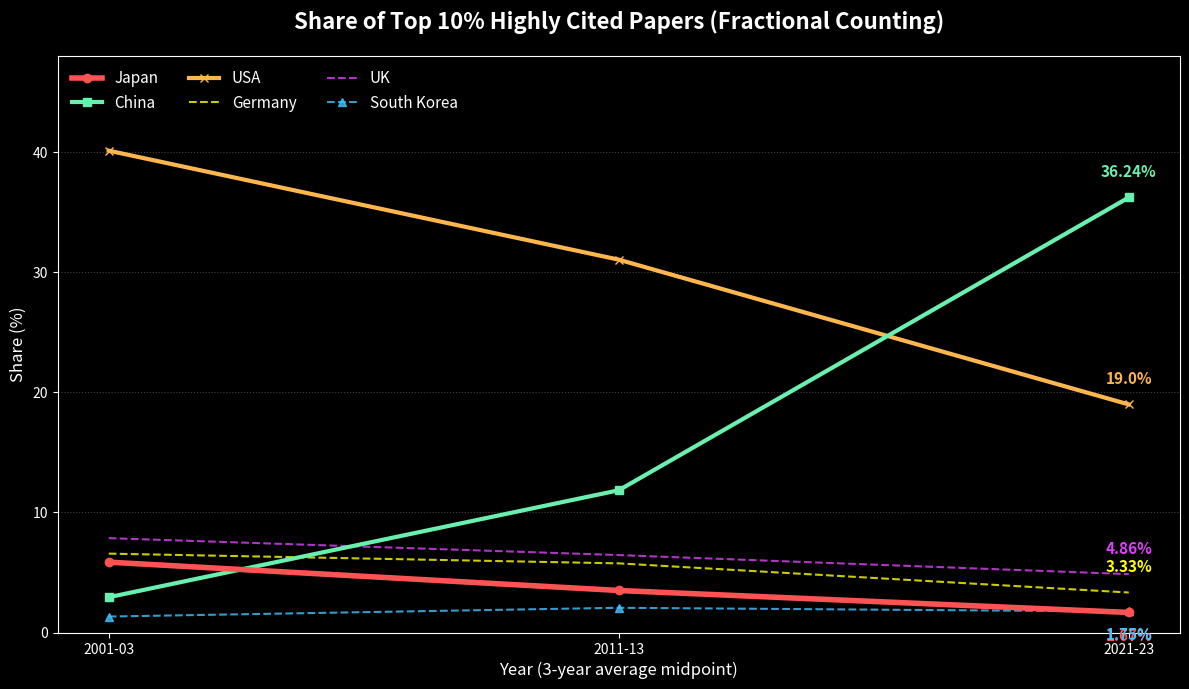

The matplotlib source for this figure:
import pandas as pd
import matplotlib.pyplot as plt

# ---------------------------------------------------------
# 1. データ準備 
# ユーザー提供のCSVテキスト（表4-1-6）から「分数カウント法・Top10%シェア」を抽出
# ---------------------------------------------------------
# 年次（各期間の中央値）: 2001-03 -> 2002, 2011-13 -> 2012, 2021-23 -> 2022
years = [2002, 2012, 2022]

# データ辞書（CSVから読み取った値をハードコード）
data = {
    'Japan': [5.86, 3.50, 1.67],      # 日本 (#4 -> #7 -> #13)
    'China': [2.94, 11.85, 36.24],    # 中国 (#8 -> #2 -> #1)
    'USA': [40.14, 31.06, 19.00],     # 米国 (#1 -> #1 -> #2)
    'Germany': [6.57, 5.76, 3.33],    # ドイツ (#3 -> #4 -> #5)
    'UK': [7.86, 6.45, 4.86],         # 英国 (#2 -> #3 -> #3)
    'South Korea': [1.33, 2.06, 1.75] # 韓国 (#14 -> #13 -> #9-13圏)
}

# DataFrame化
df = pd.DataFrame(data, index=years)

# ---------------------------------------------------------
# 2. グラフ描画設定 (ダークテーマ仕様)
# ---------------------------------------------------------
plt.style.use('dark_background')
fig, ax = plt.subplots(figsize=(12, 7), dpi=150)

# --- プロット設定 ---

# A. 注目国（太線・鮮やか）
# Japan: 赤
ax.plot(df.index, df['Japan'], marker='o', color='#FF5252', linewidth=4, label='Japan', zorder=10)
# China: 緑
ax.plot(df.index, df['China'], marker='s', color='#69F0AE', linewidth=3, label='China', zorder=9)
# USA: オレンジ (シェアが高いので目立つ)
ax.plot(df.index, df['USA'], marker='x', linestyle='-', color='#FFB74D', linewidth=3, label='USA', zorder=8)

# B. 比較国（細線・控えめ）
# Germany: 黄
ax.plot(df.index, df['Germany'], linestyle='--', color='#FFFF00', linewidth=1.5, label='Germany', alpha=0.8)
# UK: 紫
ax.plot(df.index, df['UK'], linestyle='--', color='#E040FB', linewidth=1.5, label='UK', alpha=0.8)
# South Korea: 青
ax.plot(df.index, df['South Korea'], linestyle='--', marker='^', color='#40C4FF', linewidth=1.5, label='South Korea', alpha=0.8)

# ---------------------------------------------------------
# 3. 装飾
# ---------------------------------------------------------
ax.set_title('Share of Top 10% Highly Cited Papers (Fractional Counting)', 
             fontsize=16, fontweight='bold', color='white', pad=20)
ax.set_ylabel('Share (%)', fontsize=12, color='white')
ax.set_xlabel('Year (3-year average midpoint)', fontsize=12, color='white')

# X軸の設定 (2002, 2012, 2022のみ表示)
ax.set_xticks(years)
ax.set_xticklabels(['2001-03', '2011-13', '2021-23'], fontsize=10)

# Y軸の範囲設定 (凡例スペース確保のため、最大値を少し余裕を持たせる)
# 中国の最大値36% + 余裕を持たせて45%まで
ax.set_ylim(0, 48)

# グリッド
ax.grid(True, which='major', axis='y', linestyle=':', color='gray', alpha=0.5)

# 凡例の設定 (左上に配置)
# データと重ならないよう、列数(ncol)を使って横長にするなど調整
ax.legend(fontsize=11, loc='upper left', ncol=3, frameon=False, labelcolor='white')

# 値の注釈 (最新値のみ)
for col in df.columns:
    last_val = df[col].iloc[-1]
    # テキストの色: 線と同じ色にする
    line_color = ax.get_lines()[df.columns.get_loc(col)].get_color()
    
    # 位置調整: JapanとKoreaが重なりやすいので微調整
    y_offset = 15
    if col == 'South Korea': y_offset = -20 
    if col == 'Japan': y_offset = -20 

    ax.annotate(f'{last_val}%', xy=(2022, last_val), xytext=(0, y_offset), 
                textcoords='offset points', ha='center', 
                color=line_color, fontweight='bold', fontsize=11)

# ---------------------------------------------------------
# 4. 出力
# ---------------------------------------------------------
plt.tight_layout()

# 画像保存
file_name = 'nistep_csv_plot.png'
plt.savefig(file_name, facecolor=fig.get_facecolor(), edgecolor='none')

plt.show()